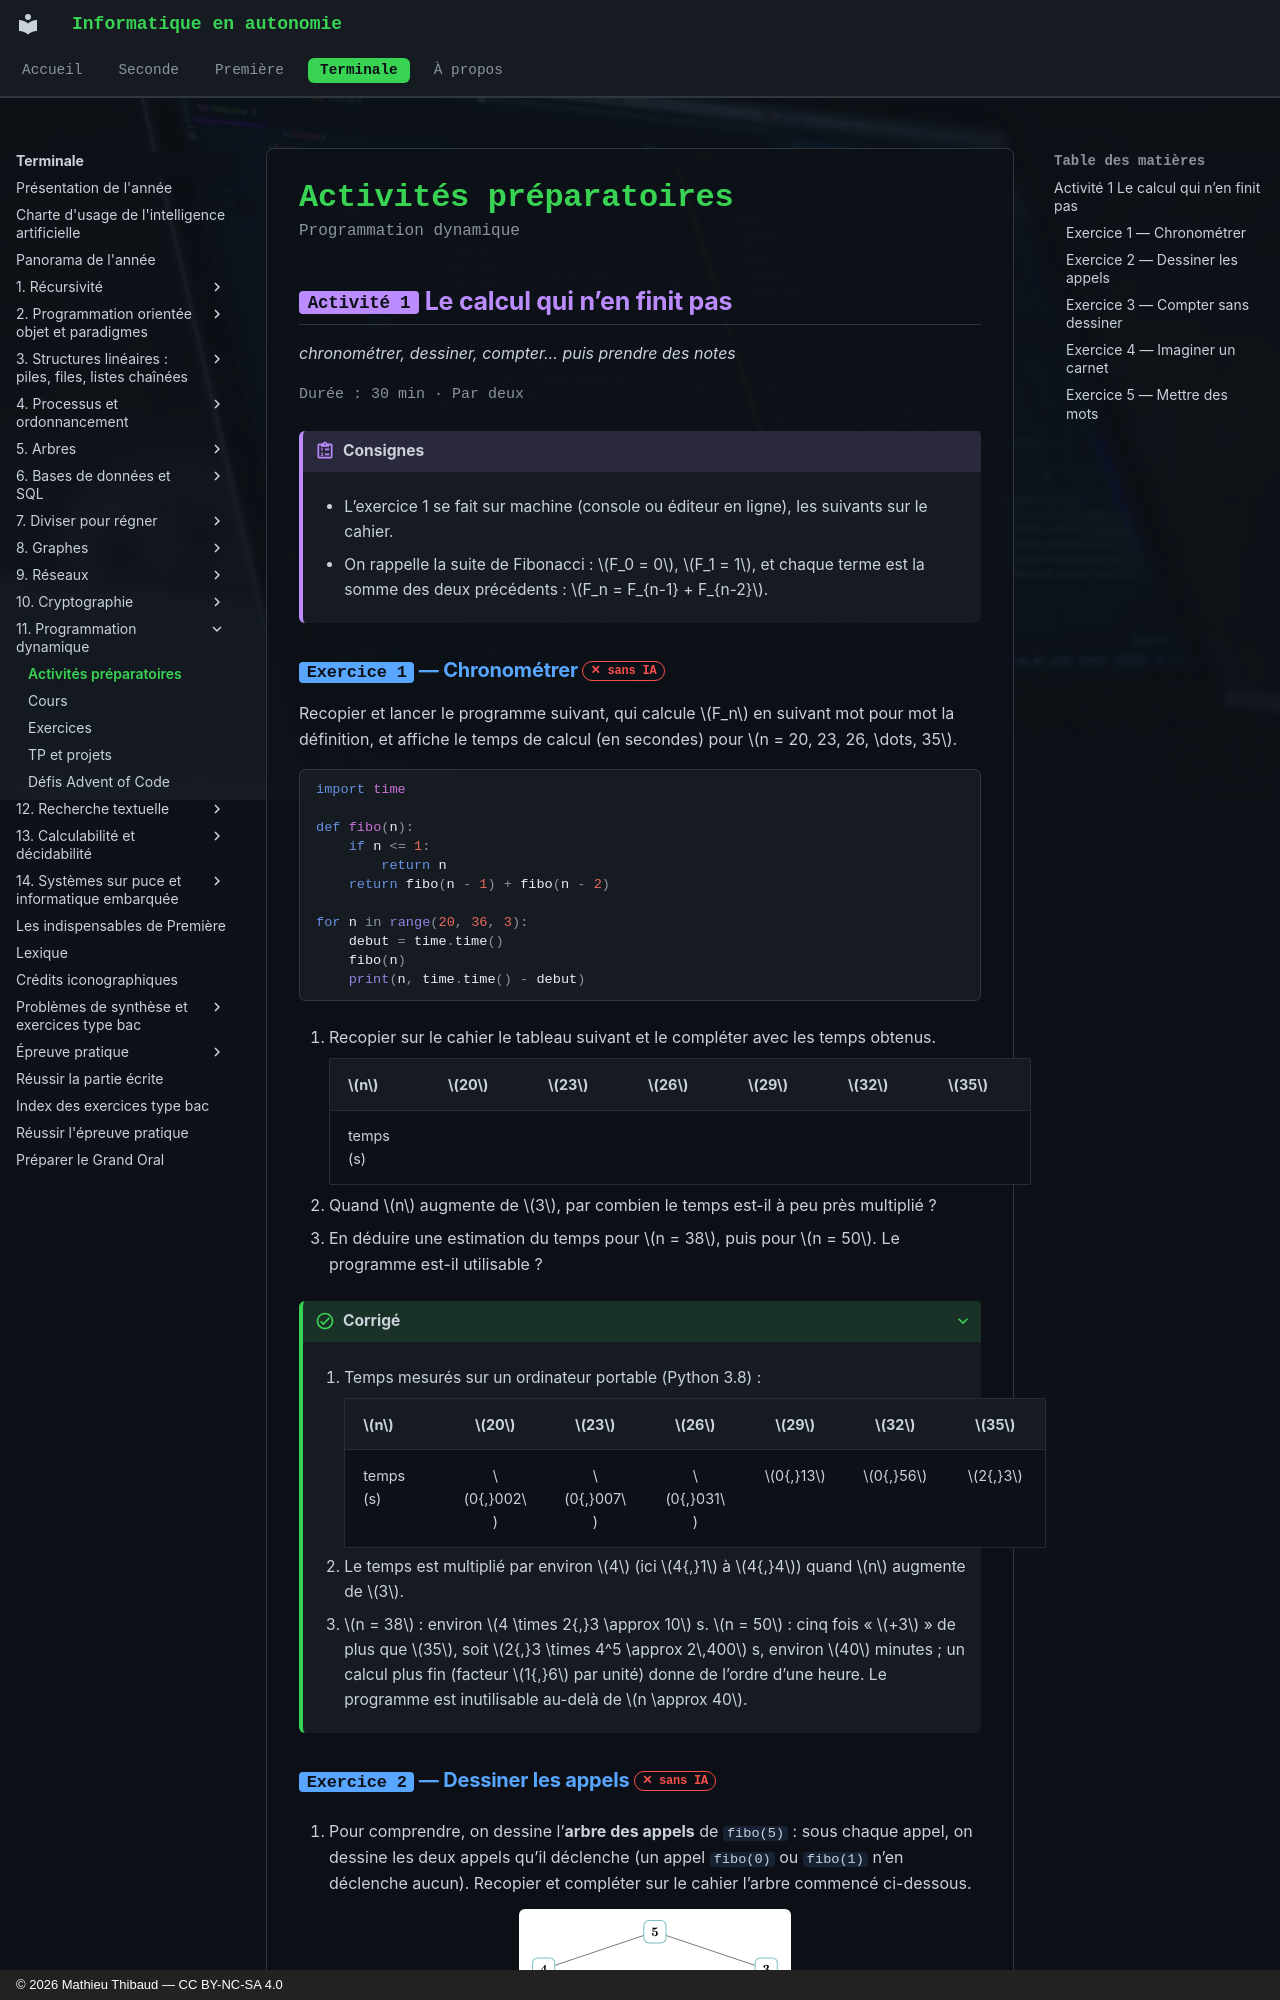

repository: MathThibaud/informatique-en-autonomie · page: terminale/11-programmation-dynamique/activites/index.html · generator: mkdocs · copyright: © 2026 Mathieu Thibaud — CC BY-NC-SA 4.0

# Activités préparatoires

<p class="sous-titre">Programmation dynamique</p>

## <span class="etiquette">Activité 1</span> Le calcul qui n’en finit pas

*chronométrer, dessiner, compter… puis prendre des notes*

<p class="infos-activite">Durée : 30 min · Par deux</p>

!!! consignes "Consignes"

    - L’exercice 1 se fait sur machine (console ou éditeur en ligne), les suivants sur le cahier.

    - On rappelle la suite de Fibonacci : $F_0 = 0$, $F_1 = 1$, et chaque terme est la somme des deux précédents : $F_n = F_{n-1} + F_{n-2}$.

### <span class="exo-num">Exercice 1</span> — Chronométrer <span class="ia ia-rouge" title="Sans IA : le but est l'automatisme lui-même"></span> { #ex-11-programmation-dynamique-act-1-1 }

Recopier et lancer le programme suivant, qui calcule $F_n$ en suivant mot pour mot la définition, et affiche le temps de calcul (en secondes) pour $n = 20, 23, 26, \dots, 35$.

```python
import time

def fibo(n):
    if n <= 1:
        return n
    return fibo(n - 1) + fibo(n - 2)

for n in range(20, 36, 3):
    debut = time.time()
    fibo(n)
    print(n, time.time() - debut)
```

1.  Recopier sur le cahier le tableau suivant et le compléter avec les temps obtenus.

    | $n$       | $20$ | $23$ | $26$ | $29$ | $32$ | $35$ |
    |:----------|:-----|:-----|:-----|:-----|:-----|:-----|
    | temps (s) |      |      |      |      |      |      |

2.  Quand $n$ augmente de $3$, par combien le temps est-il à peu près multiplié ?

3.  En déduire une estimation du temps pour $n = 38$, puis pour $n = 50$. Le programme est-il utilisable ?

??? corrige "Corrigé"

    1.  Temps mesurés sur un ordinateur portable (Python 3.8) :

        | $n$       |   $20$    |   $23$    |   $26$    |   $29$   |   $32$   |  $35$   |
        |:----------|:---------:|:---------:|:---------:|:--------:|:--------:|:-------:|
        | temps (s) | $0{,}002$ | $0{,}007$ | $0{,}031$ | $0{,}13$ | $0{,}56$ | $2{,}3$ |

    2.  Le temps est multiplié par environ $4$ (ici $4{,}1$ à $4{,}4$) quand $n$ augmente de $3$.

    3.  $n = 38$ : environ $4 \times 2{,}3 \approx 10$ s. $n = 50$ : cinq fois « $+3$ » de plus que $35$, soit $2{,}3 \times 4^5 \approx 2\,400$ s, environ $40$ minutes ; un calcul plus fin (facteur $1{,}6$ par unité) donne de l’ordre d’une heure. Le programme est inutilisable au-delà de $n \approx 40$.
